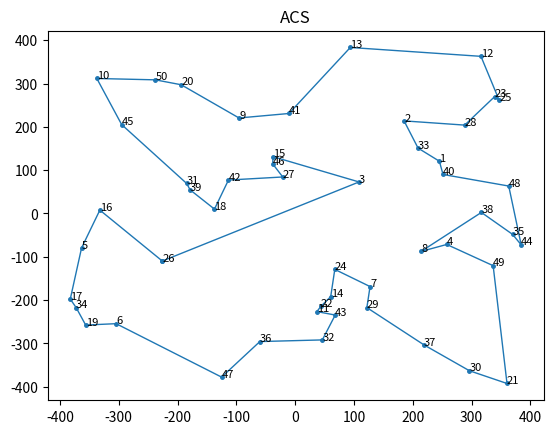

Here is the Python script that generated this plot:
import math
import random
import time as tm
from tqdm import tqdm
from matplotlib import pyplot as plt


class SolveTSPUsingACO:
    #clase para guardar los atributos entre 2 nodos
    class Edge:
        def __init__(self, a, b, weight, initial_pheromone):
            self.a = a
            self.b = b
            if weight == 0:
                weight = 1e-10
            self.weight = weight
            self.pheromone = initial_pheromone
    
    #clase para representar el comportamiento y atributos de cada hormiga
    class Ant:
        def __init__(self, alpha, beta, num_nodes, edges):

            #constantes de probabilidad 
            self.alpha = alpha
            self.beta = beta
            #nodos
            self.num_nodes = num_nodes
            #aristas
            self.edges = edges
            #valor inicial de tour y distancia total
            self.tour = None
            self.distance = 0.0

        #seleccionar el nodo siguiente
        def _select_node(self):
            roulette_wheel = 0.0
            #se revisa en la lista de nodos cuales son los siguientes que no estan en la lista de nodos visitados
            unvisited_nodes = [node for node in range(self.num_nodes) if node not in self.tour]
            heuristic_total = 0.0
            #suma la distancia desde el ultimo nodo guardado en el tour hasta los no visitados 
            for unvisited_node in unvisited_nodes:
                heuristic_total += self.edges[self.tour[-1]][unvisited_node].weight
            for unvisited_node in unvisited_nodes:
                roulette_wheel += pow(self.edges[self.tour[-1]][unvisited_node].pheromone, self.alpha) * \
                                  pow((heuristic_total / self.edges[self.tour[-1]][unvisited_node].weight), self.beta)
            random_value = random.uniform(0.0, roulette_wheel)
            wheel_position = 0.0
            for unvisited_node in unvisited_nodes:
                wheel_position += pow(self.edges[self.tour[-1]][unvisited_node].pheromone, self.alpha) * \
                                  pow((heuristic_total / self.edges[self.tour[-1]][unvisited_node].weight), self.beta)
                if wheel_position >= random_value:
                    return unvisited_node

        def find_tour(self):
            self.tour = [random.randint(0, self.num_nodes - 1)]
            while len(self.tour) < self.num_nodes:
                self.tour.append(self._select_node())
            return self.tour

        def get_distance(self):
            self.distance = 0.0
            for i in range(self.num_nodes):
                self.distance += self.edges[self.tour[i]][self.tour[(i + 1) % self.num_nodes]].weight
            return self.distance

    def __init__(self, mode='ACS', colony_size=10, elitist_weight=1.0, min_scaling_factor=0.001, alpha=1.0, beta=3.0,
                 rho=0.1, pheromone_deposit_weight=1.0, initial_pheromone=1.0, steps=100, nodes=None, labels=None):
        self.mode = mode
        self.colony_size = colony_size
        self.elitist_weight = elitist_weight
        self.min_scaling_factor = min_scaling_factor
        self.rho = rho
        self.pheromone_deposit_weight = pheromone_deposit_weight
        self.steps = steps
        self.num_nodes = len(nodes)
        self.nodes = nodes
        if labels is not None:
            self.labels = labels
        else:
            self.labels = range(1, self.num_nodes + 1)
        #se crean n aristas que conectan todos los nodos entre si
        self.edges = [[None] * self.num_nodes for _ in range(self.num_nodes)]
        #se da el valor inicial de weight a cada arista entre el nodo i-j y el nodo j-i. matriz de distancias
        for i in range(self.num_nodes):
            for j in range(i + 1, self.num_nodes):
                self.edges[i][j] = self.edges[j][i] = self.Edge(i, j, math.sqrt(
                    pow(self.nodes[i][0] - self.nodes[j][0], 2.0) + pow(self.nodes[i][1] - self.nodes[j][1], 2.0)),
                                                                initial_pheromone)
        #se inicializan las n hormigas y se les pasa los nodos y la matriz de distancias
        self.ants = [self.Ant(alpha, beta, self.num_nodes, self.edges) for _ in range(self.colony_size)]
        self.global_best_tour = None
        self.global_best_distance = float("inf")

    def _add_pheromone(self, tour, distance, weight=1.0):
        pheromone_to_add = self.pheromone_deposit_weight / distance
        for i in range(self.num_nodes):
            self.edges[tour[i]][tour[(i + 1) % self.num_nodes]].pheromone += weight * pheromone_to_add

    def _acs(self):

        for step in range(self.steps):
            for ant in self.ants:
                # Amout of pheromone increment is constant.
                self._add_pheromone(ant.find_tour(), ant.get_distance())
                if ant.distance < self.global_best_distance:
                    self.global_best_tour = ant.tour
                    self.global_best_distance = ant.distance
            for i in range(self.num_nodes):
                for j in range(i + 1, self.num_nodes):
                    self.edges[i][j].pheromone *= (1.0 - self.rho)

    def _elitist(self):
 
        for step in range(self.steps):
            for ant in self.ants:
                self._add_pheromone(ant.find_tour(), ant.get_distance())
                if ant.distance < self.global_best_distance:
                    self.global_best_tour = ant.tour
                    self.global_best_distance = ant.distance
            # Amout of pheromone depends upon the quality of the solution.
            self._add_pheromone(self.global_best_tour, self.global_best_distance, weight=self.elitist_weight)
            for i in range(self.num_nodes):
                for j in range(i + 1, self.num_nodes):
                    self.edges[i][j].pheromone *= (1.0 - self.rho)

    def _max_min(self):
 
        for step in range(self.steps):
            iteration_best_tour = None
            iteration_best_distance = float("inf")
            for ant in self.ants:
                ant.find_tour()
                if ant.get_distance() < iteration_best_distance:
                    iteration_best_tour = ant.tour
                    iteration_best_distance = ant.distance
            if float(step + 1) / float(self.steps) <= 0.75:
                # Initially higher weight gradually reduced will 75% completion
                self._add_pheromone(iteration_best_tour, iteration_best_distance)
                max_pheromone = self.pheromone_deposit_weight / iteration_best_distance
            else:
                # Last 25% weights based on quality of route after comparing with the global best tour.
                if iteration_best_distance < self.global_best_distance:
                    self.global_best_tour = iteration_best_tour
                    self.global_best_distance = iteration_best_distance
                self._add_pheromone(self.global_best_tour, self.global_best_distance)
                max_pheromone = self.pheromone_deposit_weight / self.global_best_distance
            min_pheromone = max_pheromone * self.min_scaling_factor

            # Setting edge weights to min and max phermones
            for i in range(self.num_nodes):
                for j in range(i + 1, self.num_nodes):
                    self.edges[i][j].pheromone *= (1.0 - self.rho)
                    if self.edges[i][j].pheromone > max_pheromone:
                        self.edges[i][j].pheromone = max_pheromone
                    elif self.edges[i][j].pheromone < min_pheromone:
                        self.edges[i][j].pheromone = min_pheromone

    def run(self):
        start = tm.time()
        # print('Started : {0}'.format(self.mode))
        if self.mode == 'ACS':
            self._acs()
        elif self.mode == 'Elitist':
            self._elitist()
        else:
            self._max_min()
        # print('Ended : {0}'.format(self.mode))
        # print('Sequence : <- {0} ->'.format(' - '.join(str(self.labels[i]) for i in self.global_best_tour)))
        # print('Total distance travelled to complete the tour : {0}\n'.format(round(self.global_best_distance, 2)))
        runtime = tm.time() - start
        return runtime, self.global_best_distance

    def plot(self, line_width=1, point_radius=math.sqrt(2.0), annotation_size=8, dpi=120, save=True, name=None):
        x = [self.nodes[i][0] for i in self.global_best_tour]
        x.append(x[0])
        y = [self.nodes[i][1] for i in self.global_best_tour]
        y.append(y[0])
        plt.plot(x, y, linewidth=line_width)
        plt.scatter(x, y, s=math.pi * (point_radius ** 2.0))
        plt.title(self.mode)
        for i in self.global_best_tour:
            plt.annotate(self.labels[i], self.nodes[i], size=annotation_size)
        if save:
            if name is None:
                name = '{0}_tour.png'.format(self.mode)
            plt.savefig(name, dpi=dpi)
        plt.show()
        plt.gcf().clear()


if __name__ == '__main__':

    _colony_size = 20
    _steps = 100
    _nodes = [(random.uniform(-400, 400), random.uniform(-400, 400)) for _ in range(0, 50)]
    acs = SolveTSPUsingACO(mode='ACS', colony_size=_colony_size, steps=_steps, nodes=_nodes)
    #elitist = SolveTSPUsingACO(mode='Elitist', colony_size=_colony_size, steps=_steps, nodes=_nodes)
    #max_min = SolveTSPUsingACO(mode='MaxMin', colony_size=_colony_size, steps=_steps, nodes=_nodes)
    time, dist =acs.run()
    #time1,dist1=elitist.run()
    #time2,dist2=max_min.run()
    s='el algoritmo ACS     :' + repr(dist) 
    print(s)
    #f='el algoritmo elitist :' + repr(dist1) 
    #print(f)
    #g='el algoritmo max_min :' + repr(dist2) 
    #print(g)
    acs.plot()
    
    #f = open('./out.csv', 'w')

    #f.write(','.join(['Iteration', 'ACS_time', 'ACS_dist', 'Elitist_time', \
    #    'Elitist_dist', 'MaxMin_time', 'MaxMin_dist']))
    #f.write('\n')

    # Analyse and compare the various modes
    '''
    for i in range(10):

        print('Iter: ', i+1)

        for j in tqdm(range(20)):
            _nodes = [(random.uniform(-400, 400), random.uniform(-400, 400)) for _ in range(0, 10*(i+1))]
            acs = SolveTSPUsingACO(mode='ACS', colony_size=_colony_size, steps=_steps, nodes=_nodes)
            elitist = SolveTSPUsingACO(mode='Elitist', colony_size=_colony_size, steps=_steps, nodes=_nodes)
            max_min = SolveTSPUsingACO(mode='MaxMin', colony_size=_colony_size, steps=_steps, nodes=_nodes)

            time, dist = acs.run()
            #f.write(str(i+1) + "," + str(time) + "," + str(dist) + ",")
            time, dist = elitist.run()
            #f.write(str(time) + "," + str(dist) + ",")
            time, dist = max_min.run()
            #f.write(str(time) + "," + str(dist) + "\n")

    #f.close()
'''
